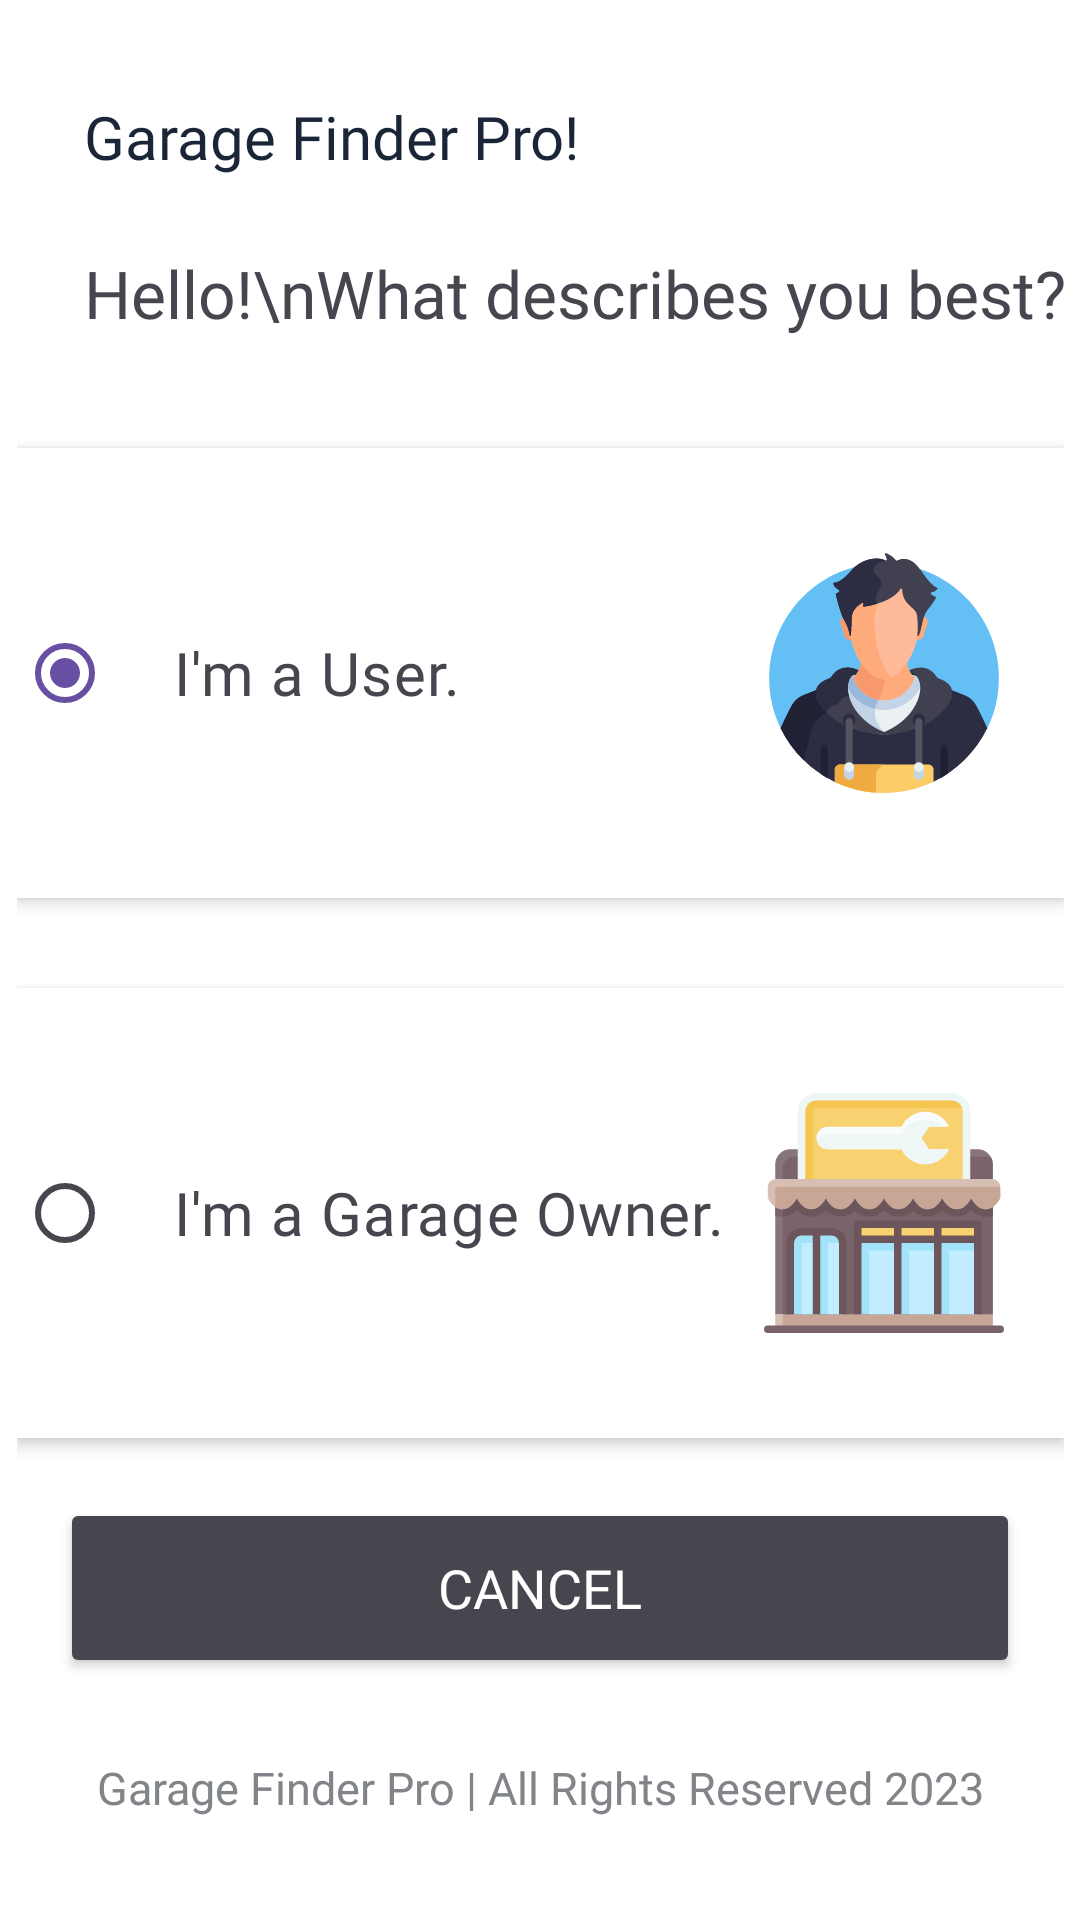

Here is an Android app screen rendered from its layout file. Give the layout XML and the strings, colors and styles it references.
<!-- AndroidManifest.xml: application theme Theme.GarageFinderPro -->
<!-- res/layout/divider_activity.xml -->
<?xml version="1.0" encoding="utf-8"?>
<androidx.constraintlayout.widget.ConstraintLayout xmlns:android="http://schemas.android.com/apk/res/android"
    xmlns:app="http://schemas.android.com/apk/res-auto"
    xmlns:tools="http://schemas.android.com/tools"
    android:layout_width="match_parent"
    android:layout_height="match_parent"
    tools:context=".DividerActivity">

    <TextView
        android:id="@+id/textView4"
        android:layout_width="wrap_content"
        android:layout_height="wrap_content"
        android:fontFamily="@font/archivo"
        android:textSize="15dp"
        android:text="@string/branding"
        android:textColor="@color/grey"
        app:layout_constraintBottom_toBottomOf="parent"
        app:layout_constraintEnd_toEndOf="parent"
        app:layout_constraintStart_toStartOf="parent"
        app:layout_constraintTop_toTopOf="parent"
        app:layout_constraintVertical_bias="0.945" />

    <TextView
        android:id="@+id/textView2"
        android:layout_width="wrap_content"
        android:layout_height="wrap_content"
        android:layout_marginStart="28dp"
        android:layout_marginTop="32dp"
        android:fontFamily="@font/archivo"
        android:text="@string/app_name"
        android:textColor="@color/black"
        android:textSize="20sp"
        app:layout_constraintStart_toStartOf="parent"
        app:layout_constraintTop_toTopOf="parent" />

    <TextView
        android:id="@+id/textView5"
        android:layout_width="wrap_content"
        android:layout_height="wrap_content"
        android:layout_marginTop="24dp"
        android:fontFamily="@font/archivo"
        android:text="Hello!\nWhat describes you best?"
        android:textColor="@color/offline"
        android:textSize="22sp"
        app:layout_constraintEnd_toEndOf="@+id/textView2"
        app:layout_constraintHorizontal_bias="0.0"
        app:layout_constraintStart_toStartOf="@+id/textView2"
        app:layout_constraintTop_toBottomOf="@+id/textView2" />

    <RadioGroup
        android:id="@+id/radioGroup"
        android:layout_width="349dp"
        android:layout_height="400dp"
        android:layout_marginTop="5dp"
        app:layout_constraintBottom_toTopOf="@+id/textView4"
        app:layout_constraintEnd_toEndOf="parent"
        app:layout_constraintStart_toStartOf="parent"
        app:layout_constraintTop_toBottomOf="@+id/textView5"
        app:layout_constraintVertical_bias="0.027">

        <RadioButton
            android:id="@+id/radioButton3"
            android:layout_width="match_parent"
            android:layout_height="150dp"
            android:layout_marginTop="30dp"
            android:background="@color/white"
            android:drawableRight="@drawable/driver"
            android:elevation="3dp"
            android:checked="true"
            android:fontFamily="@font/archivo"
            android:paddingLeft="20dp"
            android:paddingRight="20dp"
            android:shadowColor="@color/black"
            android:text="I'm a User."
            android:textColor="@color/offline"
            android:textSize="20sp" />

        <RadioButton
            android:id="@+id/radioButton4"
            android:layout_width="match_parent"
            android:layout_height="150dp"
            android:layout_marginTop="30dp"
            android:background="@color/white"
            android:drawableRight="@drawable/garageowner"
            android:elevation="3dp"
            android:fontFamily="@font/archivo"
            android:paddingLeft="20dp"
            android:paddingRight="20dp"
            android:shadowColor="@color/black"
            android:text="I'm a Garage Owner."
            android:textColor="@color/offline"
            android:textSize="20sp" />
    </RadioGroup>

    <Button
        android:id="@+id/button"
        android:layout_width="match_parent"
        android:layout_height="60dp"
        android:layout_marginLeft="20dp"
        android:layout_marginTop="20dp"
        android:layout_marginRight="20dp"
        android:layout_marginBottom="50dp"
        android:backgroundTint="@color/black"
        android:drawableRight="@drawable/arrow"
        android:fontFamily="@font/archivo"
        android:onClick="openGenerateUser"
        android:text="Continue"
        android:textAlignment="center"
        android:textColor="@color/white"
        android:textSize="18sp"
        app:layout_constraintBottom_toTopOf="@+id/textView4"
        app:layout_constraintEnd_toEndOf="@+id/radioGroup"
        app:layout_constraintStart_toStartOf="@+id/radioGroup"
        app:layout_constraintTop_toBottomOf="@+id/radioGroup"
        app:layout_constraintVertical_bias="0.0" />

    <Button
        android:layout_width="match_parent"
        android:layout_height="60dp"
        android:layout_marginLeft="20dp"
        android:layout_marginTop="20dp"
        android:layout_marginRight="20dp"
        android:backgroundTint="@color/offline"
        android:fontFamily="@font/archivo"
        android:onClick="dividerCancel"
        android:text="Cancel"
        android:textAlignment="center"
        android:textColor="@color/white"
        android:textSize="18sp"
        app:layout_constraintEnd_toEndOf="@+id/button"
        app:layout_constraintHorizontal_bias="1.0"
        app:layout_constraintStart_toStartOf="@+id/button"
        app:layout_constraintTop_toBottomOf="@+id/button" />

</androidx.constraintlayout.widget.ConstraintLayout>
<!-- resources referenced by this layout -->
<resources>
  <color name="black">#FF1A2537</color>
  <color name="grey">#FF818589</color>
  <color name="offline">#FF49454F</color>
  <color name="white">#FFFFFFFF</color>
  <!-- drawable arrow (drawable) -->
  <vector xmlns:android="http://schemas.android.com/apk/res/android"
      android:width="25dp"
      android:height="25dp"
      android:viewportWidth="512"
      android:viewportHeight="512">
    <path
        android:pathData="m506.13,241.84 l-0.02,-0.02 -104.5,-104c-7.83,-7.79 -20.49,-7.76 -28.28,0.07 -7.79,7.83 -7.76,20.49 0.07,28.28L443.56,236H20c-11.05,0 -20,8.95 -20,20s8.95,20 20,20h423.56l-70.16,69.82c-7.83,7.79 -7.86,20.45 -0.07,28.28 7.79,7.83 20.46,7.86 28.28,0.07l104.5,-104 0.02,-0.02c7.83,-7.82 7.81,-20.52 -0,-28.31z"
        android:fillColor="#ffffff"/>
  </vector>
  <!-- drawable driver: vector/xml drawable (drawable, 10323 chars, omitted) -->
  <!-- drawable garageowner: vector/xml drawable (drawable, 4005 chars, omitted) -->
  <string name="app_name">Garage Finder Pro!</string>
  <string name="branding">Garage Finder Pro | All Rights Reserved 2023</string>
  <style name="Theme.GarageFinderPro" parent="Base.Theme.GarageFinderPro" />
  <style name="Base.Theme.GarageFinderPro" parent="Theme.Material3.DayNight.NoActionBar">
          
  
          <item name="colorPrimaryVariant">@color/black</item>
          <item name="android:statusBarColor">?attr/colorPrimaryVariant</item>
  
          <item name="android:forceDarkAllowed" tools:targetApi="q">false</item>
  
          <item name="android:windowBackground">@android:color/white</item>
          
      </style>
</resources>
